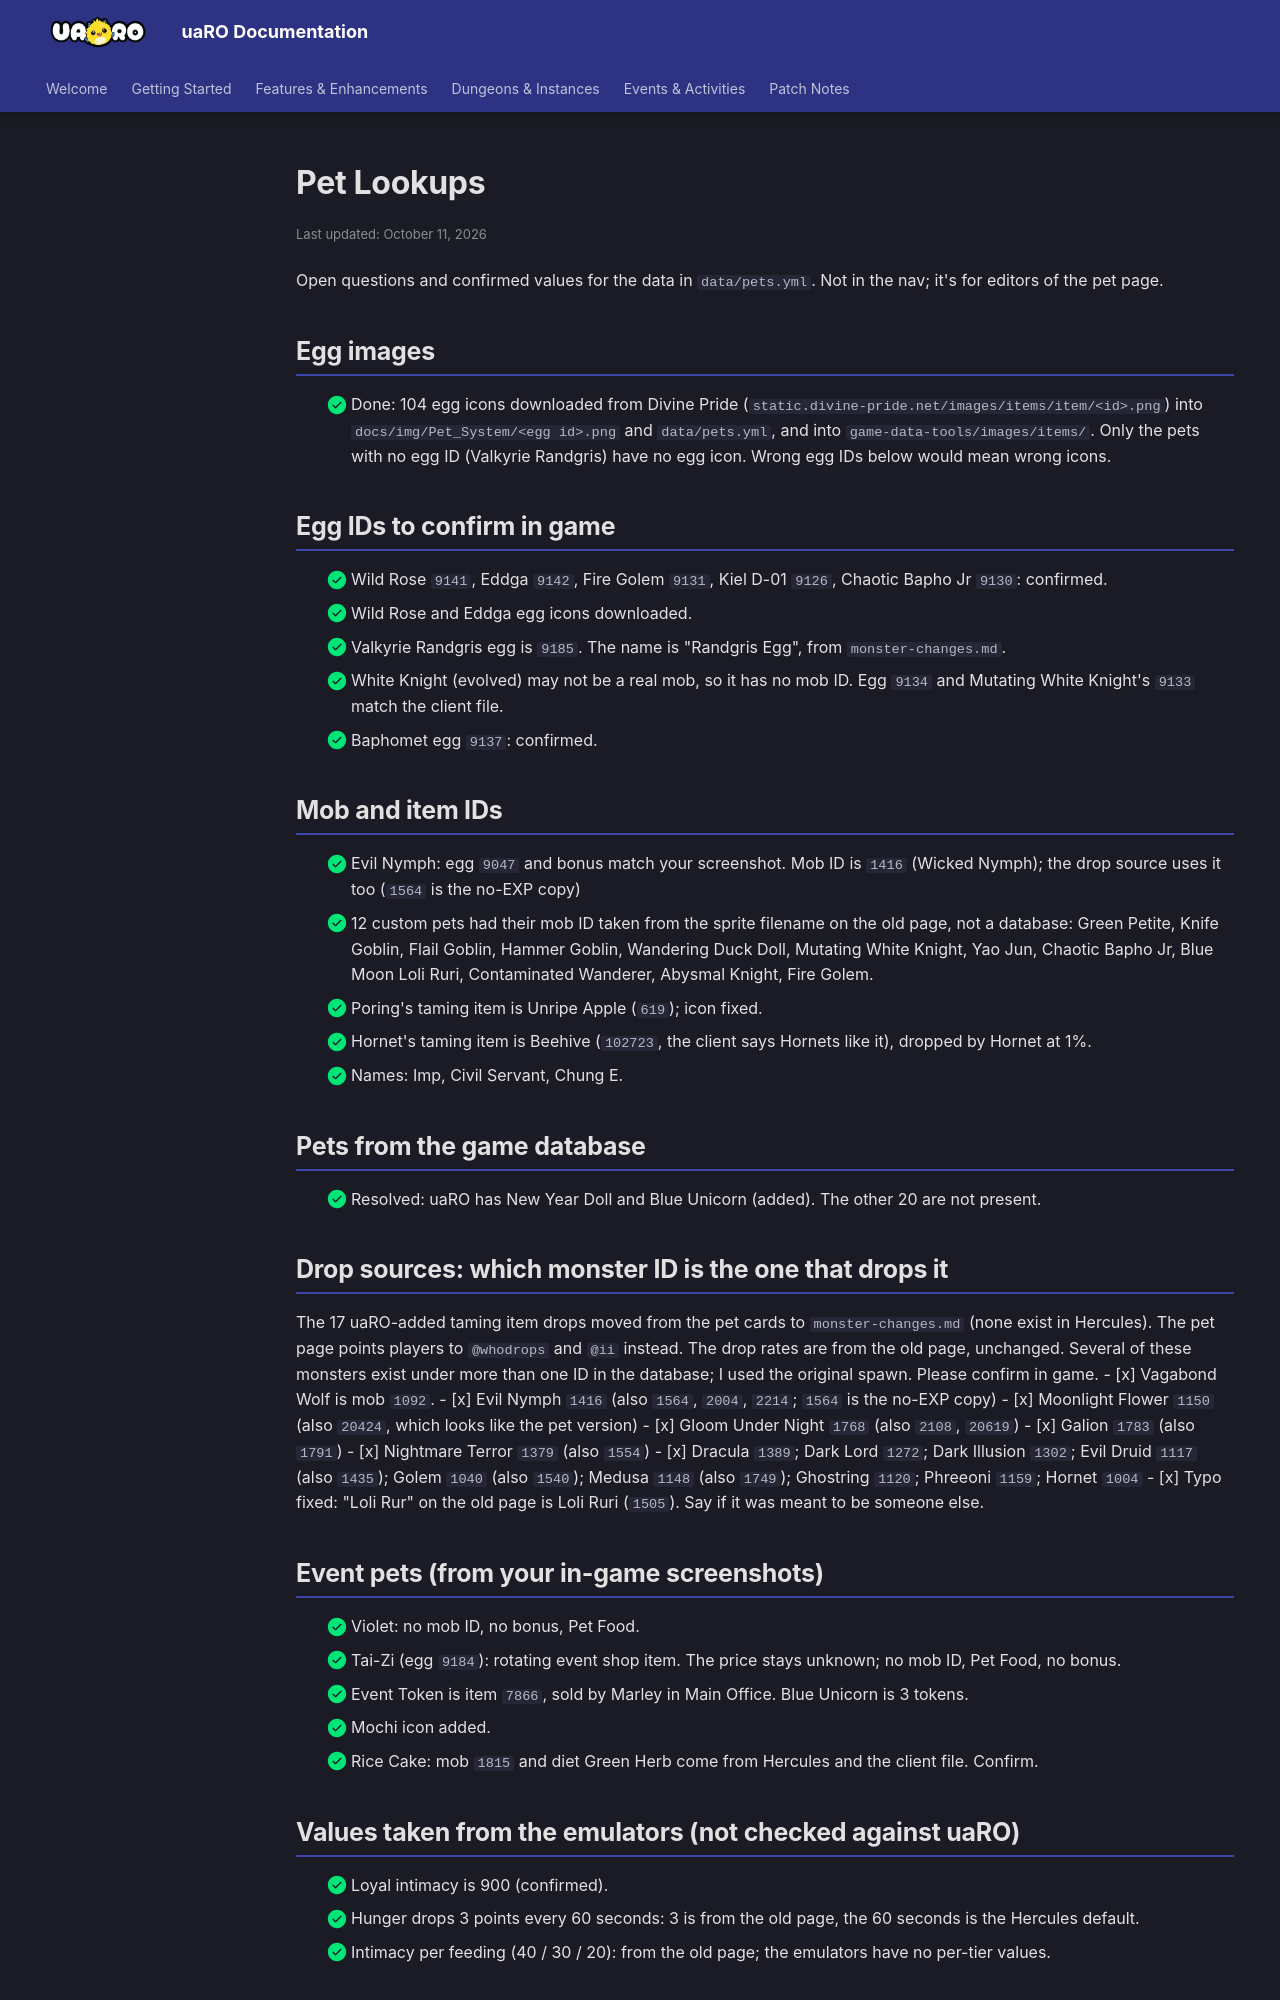

repository: Privettema/uaro-docs · page: dev/pet-lookups/index.html · generator: mkdocs

---
updated: 2026-10-11
---

# Pet Lookups

Open questions and confirmed values for the data in `data/pets.yml`. Not in the nav; it's for editors of the pet page.

## Egg images
- [x] Done: 104 egg icons downloaded from Divine Pride (`static.divine-pride.net/images/items/item/<id>.png`)
      into `docs/img/Pet_System/<egg id>.png` and `data/pets.yml`, and into `game-data-tools/images/items/`.
      Only the pets with no egg ID (Valkyrie Randgris) have no egg icon. Wrong egg IDs below would mean wrong icons.

## Egg IDs to confirm in game
- [x] Wild Rose `9141`, Eddga `9142`, Fire Golem `9131`, Kiel D-01 `9126`, Chaotic Bapho Jr `9130`: confirmed.
- [x] Wild Rose and Eddga egg icons downloaded.
- [x] Valkyrie Randgris egg is `9185`. The name is "Randgris Egg", from `monster-changes.md`.
- [x] White Knight (evolved) may not be a real mob, so it has no mob ID. Egg `9134` and Mutating White Knight's `9133` match the client file.
- [x] Baphomet egg `9137`: confirmed.

## Mob and item IDs
- [x] Evil Nymph: egg `9047` and bonus match your screenshot. Mob ID is `1416` (Wicked Nymph); the drop source uses it too (`1564` is the no-EXP copy)
- [x] 12 custom pets had their mob ID taken from the sprite filename on the old page, not a database:
      Green Petite, Knife Goblin, Flail Goblin, Hammer Goblin, Wandering Duck Doll, Mutating White Knight,
      Yao Jun, Chaotic Bapho Jr, Blue Moon Loli Ruri, Contaminated Wanderer, Abysmal Knight, Fire Golem.
- [x] Poring's taming item is Unripe Apple (`619`); icon fixed.
- [x] Hornet's taming item is Beehive (`102723`, the client says Hornets like it), dropped by Hornet at 1%.
- [x] Names: Imp, Civil Servant, Chung E.

## Pets from the game database
- [x] Resolved: uaRO has New Year Doll and Blue Unicorn (added). The other 20 are not present.

## Drop sources: which monster ID is the one that drops it
The 17 uaRO-added taming item drops moved from the pet cards to `monster-changes.md` (none exist in Hercules). The pet
page points players to `@whodrops` and `@ii` instead. The drop rates are from the old page, unchanged. Several of
these monsters exist under more than one ID in the database; I used the original spawn. Please confirm in game.
- [x] Vagabond Wolf is mob `1092`.
- [x] Evil Nymph `1416` (also `1564`, `2004`, `2214`; `1564` is the no-EXP copy)
- [x] Moonlight Flower `1150` (also `20424`, which looks like the pet version)
- [x] Gloom Under Night `1768` (also `2108`, `20619`)
- [x] Galion `1783` (also `1791`)
- [x] Nightmare Terror `1379` (also `1554`)
- [x] Dracula `1389`; Dark Lord `1272`; Dark Illusion `1302`; Evil Druid `1117` (also `1435`); Golem `1040`
      (also `1540`); Medusa `1148` (also `1749`); Ghostring `1120`; Phreeoni `1159`; Hornet `1004`
- [x] Typo fixed: "Loli Rur" on the old page is Loli Ruri (`1505`). Say if it was meant to be someone else.

## Event pets (from your in-game screenshots)
- [x] Violet: no mob ID, no bonus, Pet Food.
- [x] Tai-Zi (egg `9184`): rotating event shop item. The price stays unknown; no mob ID, Pet Food, no bonus.
- [x] Event Token is item `7866`, sold by Marley in Main Office. Blue Unicorn is 3 tokens.
- [x] Mochi icon added.
- [x] Rice Cake: mob `1815` and diet Green Herb come from Hercules and the client file. Confirm.

## Values taken from the emulators (not checked against uaRO)
- [x] Loyal intimacy is 900 (confirmed).
- [x] Hunger drops 3 points every 60 seconds: 3 is from the old page, the 60 seconds is the Hercules default.
- [x] Intimacy per feeding (40 / 30 / 20): from the old page; the emulators have no per-tier values.
